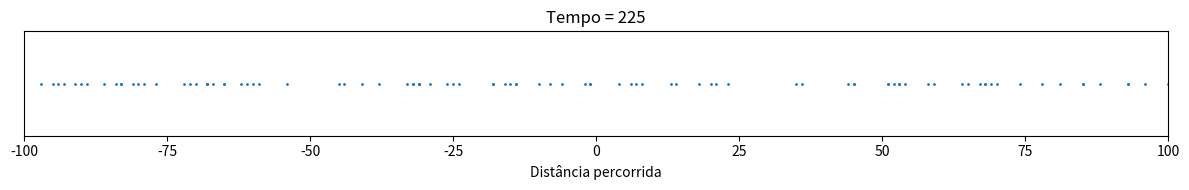

Source code (Python): (Note: this script raises an exception after producing the figure.)
# -*- coding: utf-8 -*-
"""
Created on Thu Aug 12 20:27:38 2021

[redacted]
"""

# Trajeto dos walkers em 1d
import numpy as np
import matplotlib.pyplot as plt
import matplotlib.animation as animation

M = 100 # Número de walkers
L = 100 # Tamanho da malha

# A cada intervalo de tempo, mover os walkers

p = 0.1 # Probabilidade de andar
pinv = 1.0-p
nsteps = 2001 # Número de intervalos de tempo

# Iniciando os walkers

x = np.random.randint(-M, M+1, M) # Posição inicial dos walkers
edges = np.array(range(-L,L+1))-0.5
xc = 0.5*(edges[:-1]+edges[1:])
y = np.zeros(M)

#%%

def animate(it):
    global x
    x = get_data(x, M)

    # Trajetória dos walkers no eixo x
    if (np.mod(it,noutput)==0):
        plot.set_offsets(np.array((x, y)).T)
        ax.set_title('Tempo = {}'.format(it))
      
    # Apenas geração de frames para o trabalho escrito        
    noutput2 = 100
    if (np.mod(it,noutput2)==0):
        plot.set_offsets(np.array((x, y)).T)
        ax.set_title('Tempo = {}'.format(it))
        plt.savefig('tempo_{}.png'.format(it), dpi = 300, bbox_inches = 'tight')
    return plot

def get_data(x, M):
    # Atualizar a posição de todos os walkers
    for iw in range(M):
        rnd = np.random.rand(1)
        dx = -1*(rnd<p)+1*(rnd>pinv)
        x[iw] = x[iw] + dx
    return x

plt.ion()
noutput = 5
fig, ax = plt.subplots()
fig.set_size_inches(12, 2)
fig.set_tight_layout(True)
ax.set_xlim((-100, 100))
ax.axes.get_yaxis().set_visible(False)
ax.set_xlabel('Distância percorrida')
x = get_data(x, M)
plot = ax.scatter (x, y, s = 1)

ani = animation.FuncAnimation(fig = fig, func = animate, frames = nsteps, interval = 50)
ani.save('randomwalk1drand.mp4')
plt.show()